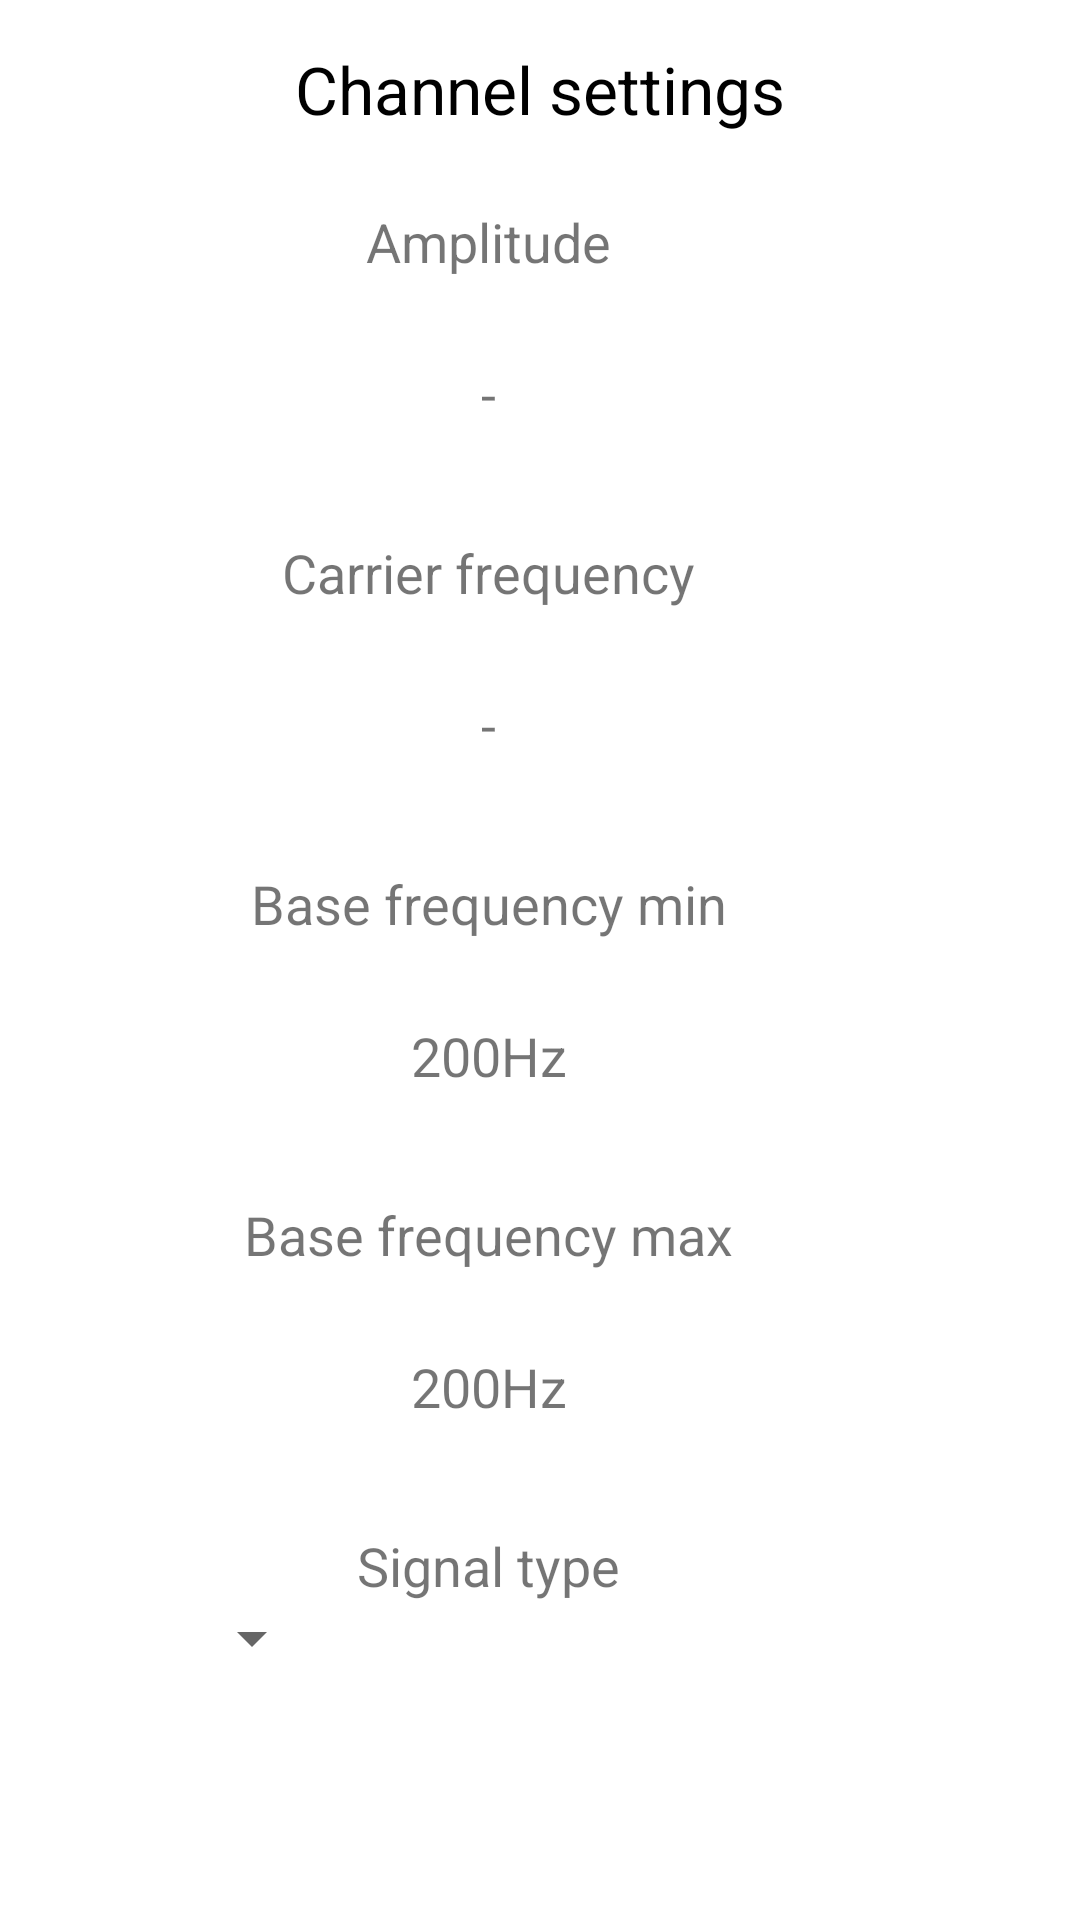

The Android layout XML behind this screen, and the referenced resources:
<!-- AndroidManifest.xml: application theme Theme.Xionis -->
<!-- res/layout/edit_channel_dialog.xml -->
<?xml version="1.0" encoding="utf-8"?>
<LinearLayout
    xmlns:android="http://schemas.android.com/apk/res/android"
    android:layout_width="wrap_content"
    android:layout_height="wrap_content"
    android:orientation="vertical">
    <TextView
        android:layout_width="match_parent"
        android:layout_height="wrap_content"
        android:textSize="22sp"
        android:gravity="center_horizontal"
        android:textColor="@color/black"
        android:layout_marginTop="15dp"
        android:layout_marginBottom="15dp"
        android:text="Channel settings"/>
    <LinearLayout
        android:layout_width="wrap_content"
        android:layout_height="wrap_content"
        android:orientation="horizontal">
        <LinearLayout
            android:layout_marginLeft="60dp"
            android:layout_marginRight="60dp"
            android:layout_marginBottom="20dp"
            android:layout_width="wrap_content"
            android:layout_height="wrap_content"
            android:orientation="vertical">
            <TextView
                style="@style/editChannelDescription"
                android:text="Amplitude"/>
            <LinearLayout
                android:layout_gravity="center_horizontal"
                android:layout_width="wrap_content"
                android:layout_height="wrap_content"
                android:orientation="horizontal">
                <Button
                    android:id="@+id/editChannelAmplitudeMinus"
                    style="@style/amplitudeMinus"/>
                <TextView
                    android:id="@+id/editChannelShowAmplitude"
                    android:textSize="18dp"
                    android:layout_width="wrap_content"
                    android:layout_height="wrap_content"
                    android:layout_gravity="center_horizontal|center_vertical"
                    android:text="-"/>
                <Button
                    android:id="@+id/editChannelAmplitudePlus"
                    style="@style/amplitudePlus"/>
            </LinearLayout>
            <TextView
                style="@style/editChannelDescription"
                android:text="Carrier frequency"/>
            <LinearLayout
                android:layout_gravity="center_horizontal"
                android:layout_width="wrap_content"
                android:layout_height="wrap_content"
                android:orientation="horizontal">
                <Button
                    style="@style/amplitudeMinus"
                    android:id="@+id/editChannelCarrierFrequencyMinus"
                    />
                <TextView
                    android:id="@+id/editChannelShowCarrierFrequency"
                    android:textSize="18dp"
                    android:layout_width="wrap_content"
                    android:layout_height="wrap_content"
                    android:layout_gravity="center_horizontal|center_vertical"
                    android:text="-"
                    />
                <Button
                    android:id="@+id/editChannelCarrierFrequencyPlus"
                    style="@style/amplitudePlus"
                    />
            </LinearLayout>
            <TextView
                style="@style/editChannelDescription"
                android:text="Base frequency min"/>
            <LinearLayout
                android:layout_gravity="center_horizontal"
                android:layout_width="wrap_content"
                android:layout_height="wrap_content"
                android:orientation="horizontal">
                <Button
                    android:id="@+id/editChannelMinBaseFrequencyMinus"
                    style="@style/amplitudeMinus"/>
                <TextView
                    android:id="@+id/editChannelShowMinBaseFrequency"
                    android:textSize="18dp"
                    android:layout_width="wrap_content"
                    android:layout_height="wrap_content"
                    android:layout_gravity="center_horizontal|center_vertical"
                    android:text="200Hz"/>

                <Button
                    android:id="@+id/editChannelMinBaseFrequencyPlus"
                    style="@style/amplitudePlus" />
            </LinearLayout>
            <TextView
                style="@style/editChannelDescription"
                android:text="Base frequency max"/>
            <LinearLayout
                android:layout_gravity="center_horizontal"
                android:layout_width="wrap_content"
                android:layout_height="wrap_content"
                android:orientation="horizontal">
                <Button
                    android:id="@+id/editChannelMaxBaseFrequencyMinus"
                    style="@style/amplitudeMinus"/>
                <TextView
                    android:id="@+id/editChannelShowMaxBaseFrequency"
                    android:textSize="18dp"
                    android:layout_width="wrap_content"
                    android:layout_height="wrap_content"
                    android:layout_gravity="center_horizontal|center_vertical"
                    android:text="200Hz"/>
                <Button
                    android:id="@+id/editChannelMaxBaseFrequencyPlus"
                    style="@style/amplitudePlus"/>
            </LinearLayout>
            <TextView
                style="@style/editChannelDescription"
                android:text="Signal type"/>
            <Spinner
                android:id="@+id/editChannelProgram"
                style="@style/programSpinner" />
        </LinearLayout>
        <LinearLayout
            android:layout_width="wrap_content"
            android:layout_height="wrap_content"
            android:layout_marginRight="60dp"
            android:layout_marginTop="30dp"
            android:orientation="vertical">
            <TextView
                style="@style/editChannelDescription"
                android:text="Time"/>
            <Spinner
                android:id="@+id/editChannelTimeDuration"
                style="@style/programSpinner"
                android:entries="@array/burstTimeDuration"
                />
            <TextView
                style="@style/editChannelDescription"
                android:text="Delay"/>
            <Spinner
                android:id="@+id/editChannelDelay"
                style="@style/programSpinner"
                android:entries="@array/delay"
                />
            <TextView
                style="@style/editChannelDescription"
                android:text="Duty"/>
            <Spinner
                android:id="@+id/editChannelDuty"
                android:layout_width="120dp"
                style="@style/programSpinner"
                android:entries="@array/duty"
                />
            <TextView
                style="@style/editChannelDescription"
                android:text="Pulse"/>
            <Spinner
                android:id="@+id/editChannelPulse"
                style="@style/programSpinner"
                android:entries="@array/pulse"
                />
            <TextView
                style="@style/editChannelDescription"
                android:text="Pulse on"/>
            <Spinner
                android:layout_width="120dp"
                android:id="@+id/editChannelPulseOn"
                style="@style/programSpinner"
                />
            <TextView
                style="@style/editChannelDescription"
                android:text="Ramp rise"/>
            <Spinner
                android:layout_width="120dp"
                android:id="@+id/editChannelRampRise"
                style="@style/programSpinner"
                android:entries="@array/rampRise"
                />
            <TextView
                style="@style/editChannelDescription"
                android:text="Ramp fall"/>
            <Spinner
                android:id="@+id/editChannelRampFall"
                style="@style/programSpinner"
                android:entries="@array/rampFall"
                />
            <TextView
                style="@style/editChannelDescription"
                android:text="Cycle"/>
            <Spinner
                android:id="@+id/editChannelCycleTime"
                style="@style/programSpinner"
                android:entries="@array/cycleTime"
                />
        </LinearLayout>
    </LinearLayout>
</LinearLayout>
<!-- resources referenced by this layout -->
<resources>
  <string-array name="burstTimeDuration">
          <item>50 min</item>
          <item>5 min</item>
          <item>10 min</item>
          <item>15 min</item>
          <item>20 min</item>
          <item>25 min</item>
          <item>30 min</item>
          <item>35 min</item>
          <item>40 min</item>
          <item>45 min</item>
          <item>50 min</item>
          <item>55 min</item>
          <item>60 min</item>
      </string-array>
  <string-array name="cycleTime">
          <item>8 s</item>
          <item>9 s</item>
          <item>10 s</item>
          <item>11 s</item>
          <item>12 s</item>
          <item>13 s</item>
          <item>14 s</item>
          <item>15 s</item>
      </string-array>
  <string-array name="delay">
          <item>0 s</item>
          <item>0.2 s</item>
          <item>0.4 s</item>
          <item>0.6 s</item>
          <item>0.8 s</item>
          <item>1s</item>
          <item>1.2 s</item>
          <item>1.4 s</item>
          <item>1.6 s</item>
          <item>1.8 s</item>
          <item>2 s</item>
      </string-array>
  <string-array name="duty">
          <item>0%</item>
          <item>5%</item>
          <item>10%</item>
          <item>15%</item>
          <item>20%</item>
          <item>25%</item>
          <item>30%</item>
          <item>35%</item>
          <item>40%</item>
          <item>45%</item>
          <item>50%</item>
          <item>55%</item>
          <item>60%</item>
          <item>65%</item>
          <item>70%</item>
          <item>75%</item>
          <item>80%</item>
          <item>85%</item>
          <item>90%</item>
          <item>95%</item>
          <item>100%</item>
      </string-array>
  <string-array name="rampRise">
          <item>0.1 s</item>
          <item>0.2 s</item>
          <item>0.3 s</item>
          <item>0.4 s</item>
          <item>0.5 s</item>
          <item>0.6 s</item>
          <item>0.7 s</item>
          <item>0.8 s</item>
          <item>0.9 s</item>
          <item>1 s</item>
          <item>1.1 s</item>
          <item>1.2 s</item>
          <item>1.3 s</item>
          <item>1.4 s</item>
          <item>1.5 s</item>
          <item>1.6 s</item>
          <item>1.7 s</item>
          <item>1.8 s</item>
          <item>1.9 s</item>
          <item>2 s</item>
      </string-array>
  <style name="amplitudeMinus">
          <item name="android:layout_width">77dp</item>
          <item name="android:layout_height">77dp</item>
          <item name="android:foreground">@drawable/minus</item>
          <item name="android:background">?attr/selectableItemBackgroundBorderless</item>
          <item name="android:layout_gravity">center_horizontal</item>
      </style>
  <style name="amplitudePlus">
          <item name="android:layout_width">77dp</item>
          <item name="android:layout_height">77dp</item>
          <item name="android:foreground">@drawable/plus</item>
          <item name="android:background">?attr/selectableItemBackgroundBorderless</item>
          <item name="android:layout_gravity">center_horizontal</item>
      </style>
  <style name="editChannelDescription">
          <item name="android:layout_width">wrap_content</item>
          <item name="android:layout_marginTop">9dp</item>
          <item name="android:layout_height">wrap_content</item>
          <item name="android:textSize">18dp</item>
          <item name="android:layout_gravity">center_horizontal</item>
      </style>
  <style name="programSpinner">
          <item name="android:layout_width">wrap_content</item>
          <item name="android:layout_height">wrap_content</item>
      </style>
  <!-- not gathered from this repository: default colours our renderer supplied (Android Studio template values) -->
  <color name="black">#FF000000</color>
</resources>
